2-way image classification set "data_map" from GitHub (AirOllie/OGMD); label vocabulary: abnormal, normal.

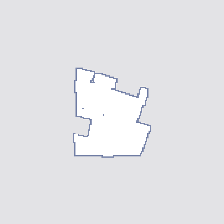
Label: normal

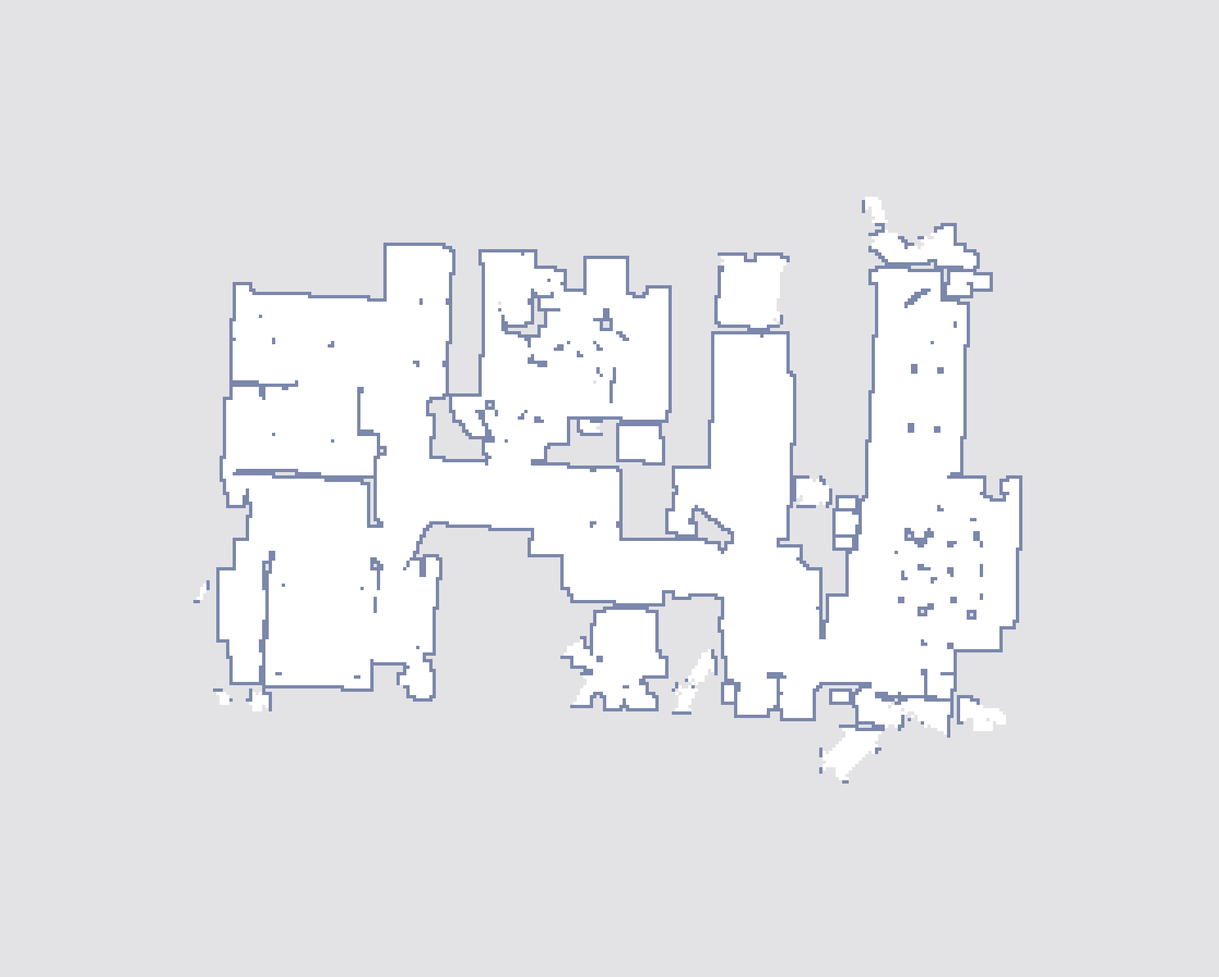
Label: normal

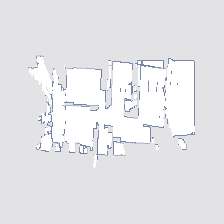
Label: abnormal

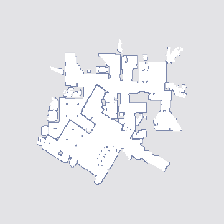
Label: abnormal

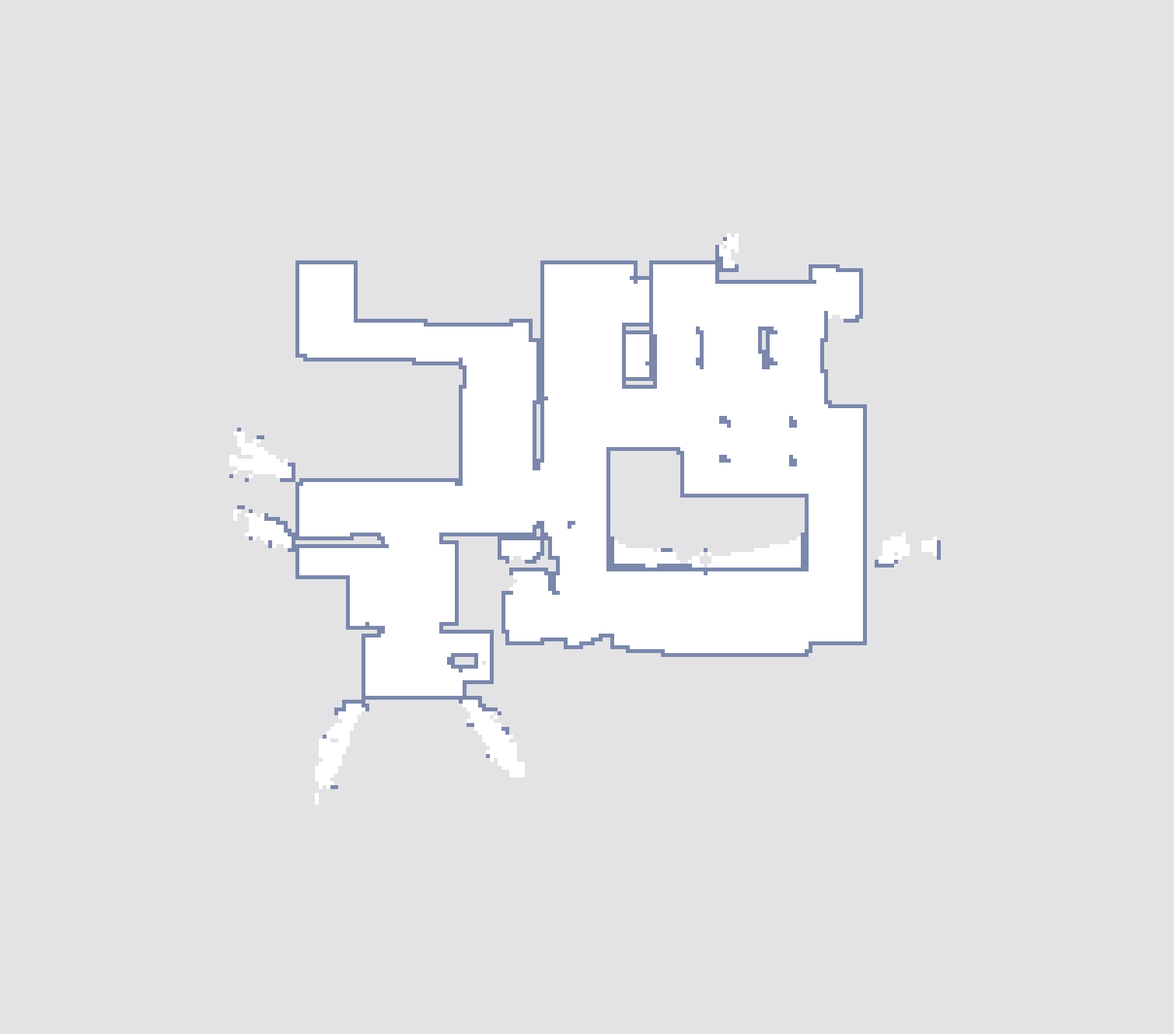
Label: normal

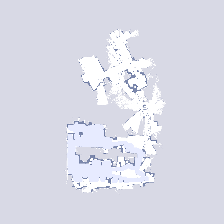
Label: abnormal
